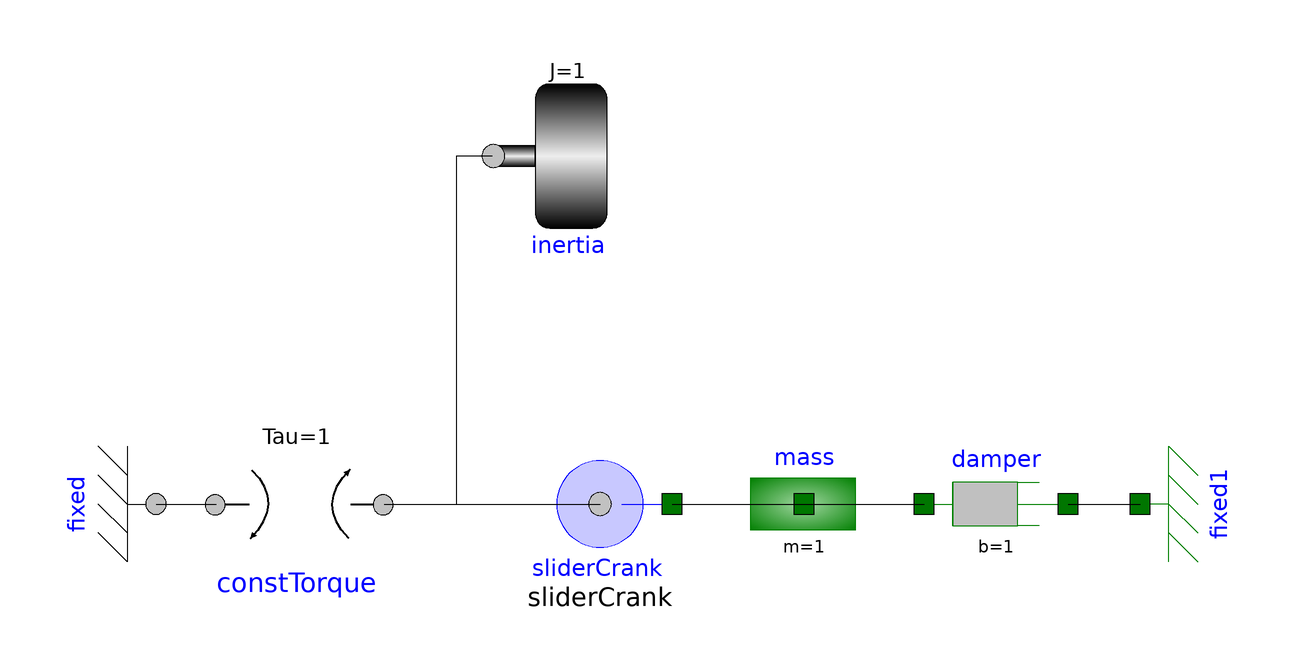

The component connection diagram of the Modelica model below, drawn from its own Placement and Line annotations.

model ModeloPrueba1
    DSFLib.Mechanical.Rotational.Components.Fixed fixed annotation(
      Placement(transformation(origin = {-82, -2}, extent = {{-12, -12}, {12, 12}}, rotation = -90)));
    DSFLib.Mechanical.Rotational.Components.ConstTorque constTorque annotation(
      Placement(transformation(origin = {-58, -2}, extent = {{-14, -14}, {14, 14}})));
    DSFLib.Mechanical.Rotational.Components.Inertia inertia(J = 1) annotation(
      Placement(transformation(origin = {-14, 56}, extent = {{-12, -12}, {12, 12}})));
    SliderCrank sliderCrank annotation(
      Placement(transformation(origin = {-8, -2}, extent = {{-12, -12}, {12, 12}})));
    DSFLib.Mechanical.Translational.Components.Mass mass annotation(
      Placement(transformation(origin = {26, -2}, extent = {{-12, -12}, {12, 12}})));
    DSFLib.Mechanical.Translational.Components.Damper damper(b = 1) annotation(
      Placement(transformation(origin = {58, -2}, extent = {{-12, -12}, {12, 12}})));
    DSFLib.Mechanical.Translational.Components.Fixed fixed1 annotation(
      Placement(transformation(origin = {82, -2}, extent = {{-12, -12}, {12, 12}}, rotation = 90)));
  equation
    connect(fixed.flange, constTorque.flange_a) annotation(
      Line(points = {{-82, -2}, {-72, -2}}));
    connect(constTorque.flange_b, sliderCrank.flangeR) annotation(
      Line(points = {{-44, -2}, {-8, -2}}));
    connect(sliderCrank.flangeT, mass.flange) annotation(
      Line(points = {{4, -2}, {26, -2}}));
    connect(mass.flange, damper.flange_a) annotation(
      Line(points = {{26, -2}, {46, -2}}));
    connect(damper.flange_b, fixed1.flange) annotation(
      Line(points = {{70, -2}, {82, -2}}));
    connect(inertia.flange, sliderCrank.flangeR) annotation(
      Line(points = {{-26, 56}, {-32, 56}, {-32, -2}, {-8, -2}}));
  end ModeloPrueba1;